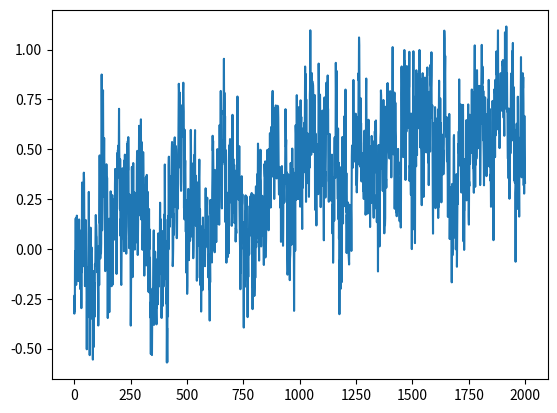
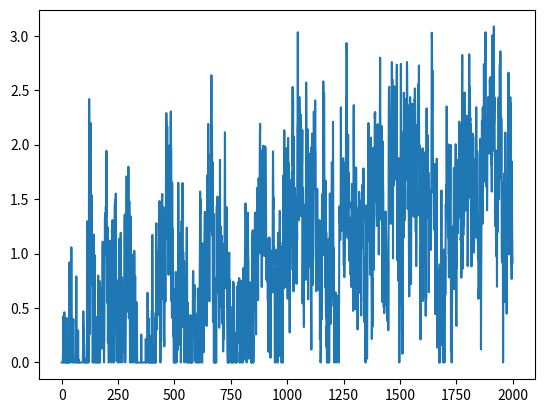

These figures' Python source, in order:
import numpy as np
from scipy import signal as ss
from scipy.stats import zscore
import matplotlib.pyplot as plt

def make_noise(num_traces=10, num_samples=1000, mean_fr = 1, std_fr = 1):
    num_samples = num_samples+2000
    # Normalised Frequencies
    # fv = np.linspace(0, 1, 40)
    # Amplitudes Of '1/f'                                
    # a = 1/(1+2*fv)                
    # Filter Numerator Coefficients              
    # b = ss.firls(43, fv, a)                                   

    B = [0.049922035, -0.095993537, 0.050612699, -0.004408786]
    A = [1, -2.494956002,   2.017265875,  -0.522189400]

    invfn = np.zeros((num_traces,num_samples))

    for i in np.arange(0,num_traces):
        # Create White Noise
        wn = np.random.normal(loc=1,scale=0.5,size=num_samples) 
        # Create '1/f' Noise
        invfn[i,:] = zscore(ss.lfilter(B, A, wn))                           

    return invfn[:,2000:]

sample_list = make_noise(num_traces=10,num_samples=2000, mean_fr = 1, std_fr = 1)

sample = sample_list[2]
print(np.mean(sample))
plt.figure()
plt.plot(sample)

sample[sample<0] = 0
sample = sample/np.mean(sample)
print(np.mean(sample))
plt.figure()
plt.plot(sample)

plt.show()

